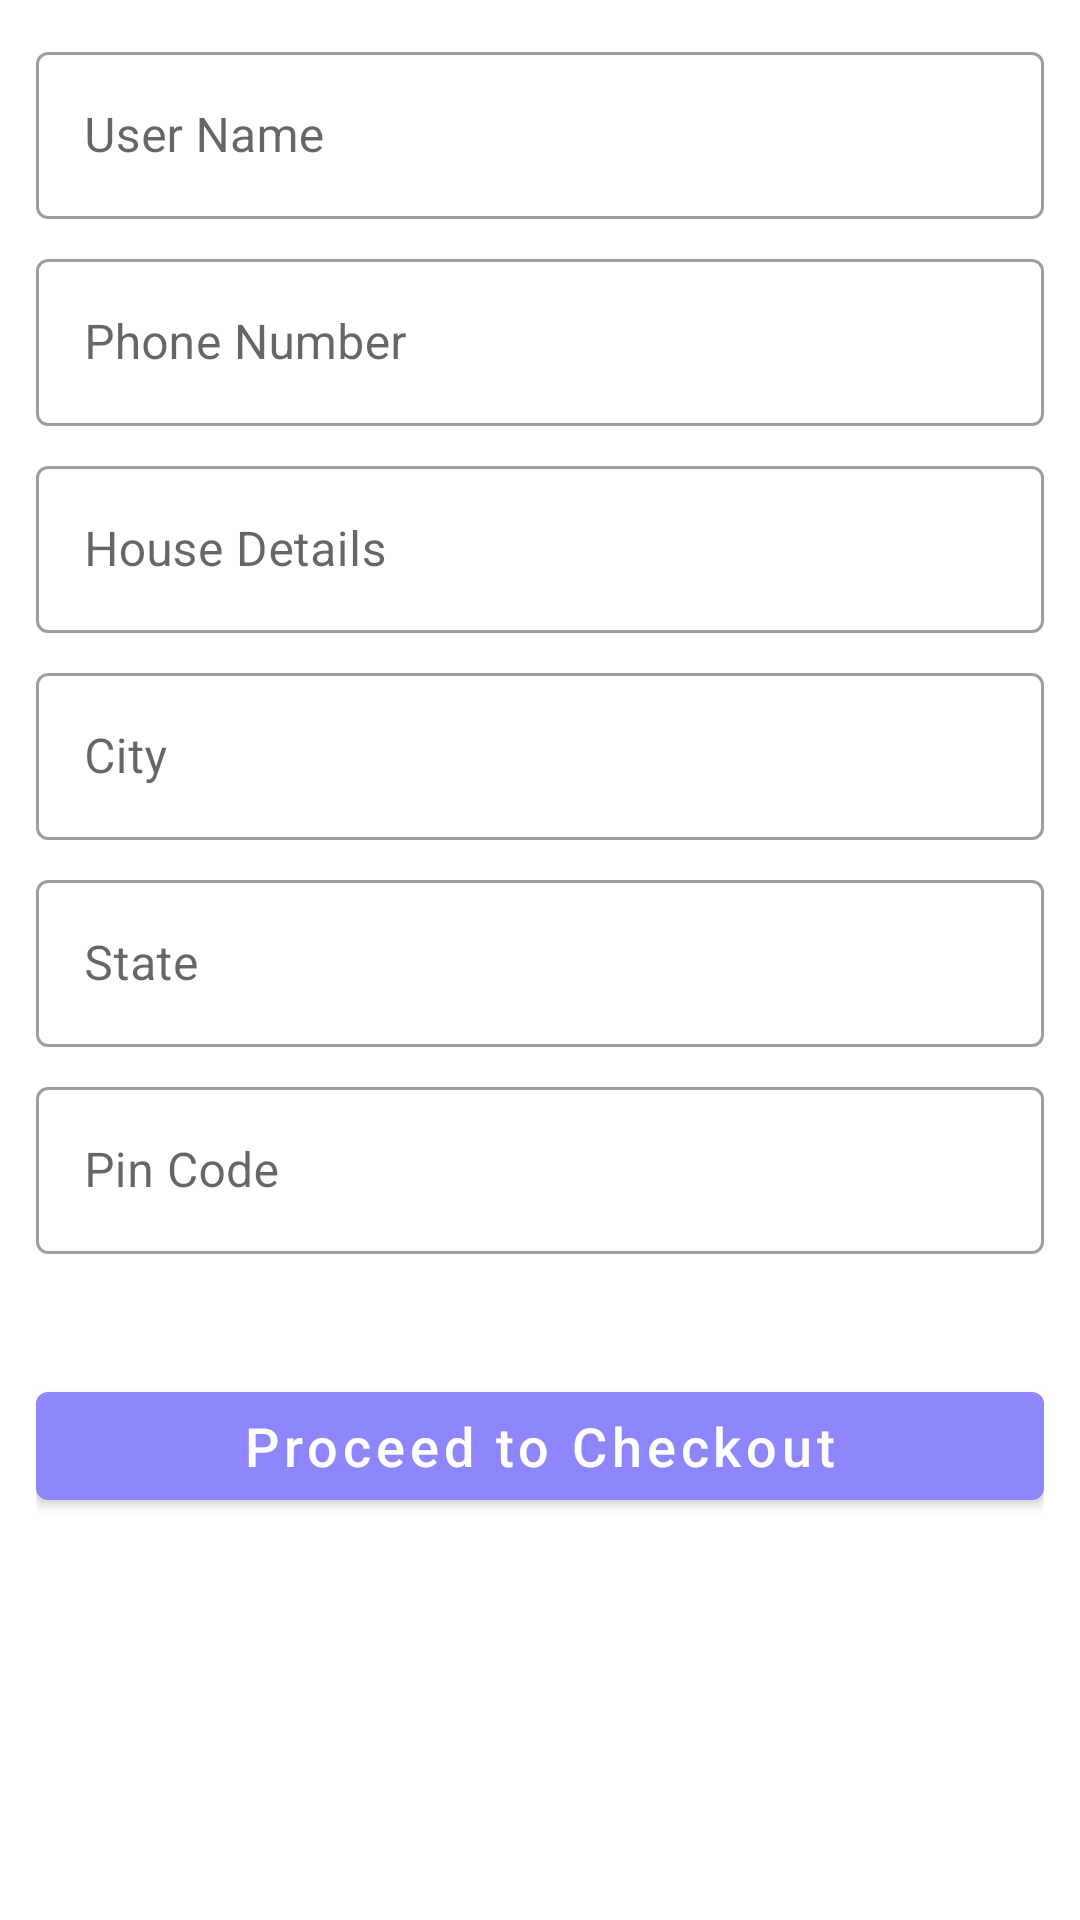

Layout XML and referenced resources for this Android screen:
<!-- AndroidManifest.xml: application theme Theme.ShopNow -->
<!-- res/layout/activity_address.xml -->
<?xml version="1.0" encoding="utf-8"?>
<LinearLayout xmlns:android="http://schemas.android.com/apk/res/android"
    xmlns:tools="http://schemas.android.com/tools"
    android:layout_width="match_parent"
    android:layout_height="match_parent"
    android:orientation="vertical"
    android:padding="12dp"
    tools:context=".activity.AddressActivity">

    <com.google.android.material.textfield.TextInputLayout
        android:layout_width="match_parent"
        android:layout_height="wrap_content"
        style="@style/Widget.MaterialComponents.TextInputLayout.OutlinedBox">

        <com.google.android.material.textfield.TextInputEditText
            android:id="@+id/userNameAddressAct"
            android:layout_width="match_parent"
            android:layout_height="wrap_content"
            android:enabled="false"
            android:hint="User Name" />
    </com.google.android.material.textfield.TextInputLayout>

    <com.google.android.material.textfield.TextInputLayout
        android:layout_width="match_parent"
        android:layout_height="wrap_content"
        android:layout_marginTop="8dp"
        style="@style/Widget.MaterialComponents.TextInputLayout.OutlinedBox">

        <com.google.android.material.textfield.TextInputEditText
            android:id="@+id/phoneNoAddressAct"
            android:layout_width="match_parent"
            android:layout_height="wrap_content"
            android:enabled="false"
            android:hint="Phone Number" />
    </com.google.android.material.textfield.TextInputLayout>

    <com.google.android.material.textfield.TextInputLayout
        android:layout_width="match_parent"
        android:layout_height="wrap_content"
        android:layout_marginTop="8dp"
        style="@style/Widget.MaterialComponents.TextInputLayout.OutlinedBox">

        <com.google.android.material.textfield.TextInputEditText
            android:id="@+id/houseDetailsAddressAct"
            android:layout_width="match_parent"
            android:layout_height="wrap_content"
            android:hint="House Details" />
    </com.google.android.material.textfield.TextInputLayout>

    <com.google.android.material.textfield.TextInputLayout
        android:layout_width="match_parent"
        android:layout_height="wrap_content"
        android:layout_marginTop="8dp"
        style="@style/Widget.MaterialComponents.TextInputLayout.OutlinedBox">

        <com.google.android.material.textfield.TextInputEditText
            android:id="@+id/cityAddressAct"
            android:layout_width="match_parent"
            android:layout_height="wrap_content"
            android:hint="City" />
    </com.google.android.material.textfield.TextInputLayout>

    <com.google.android.material.textfield.TextInputLayout
        android:layout_width="match_parent"
        android:layout_height="wrap_content"
        android:layout_marginTop="8dp"
        style="@style/Widget.MaterialComponents.TextInputLayout.OutlinedBox">

        <com.google.android.material.textfield.TextInputEditText
            android:id="@+id/stateAddressAct"
            android:layout_width="match_parent"
            android:layout_height="wrap_content"
            android:hint="State" />
    </com.google.android.material.textfield.TextInputLayout>

    <com.google.android.material.textfield.TextInputLayout
        android:layout_width="match_parent"
        android:layout_height="wrap_content"
        android:layout_marginTop="8dp"
        style="@style/Widget.MaterialComponents.TextInputLayout.OutlinedBox">

        <com.google.android.material.textfield.TextInputEditText
            android:id="@+id/pinCodeAddressAct"
            android:layout_width="match_parent"
            android:layout_height="wrap_content"
            android:hint="Pin Code" />
    </com.google.android.material.textfield.TextInputLayout>

    <com.google.android.material.button.MaterialButton
        android:id="@+id/proceedToCheckout"
        android:layout_width="match_parent"
        android:layout_height="wrap_content"
        android:textAllCaps="false"
        android:textSize="18sp"
        android:layout_marginTop="40dp"
        android:text="Proceed to Checkout"/>
</LinearLayout>
<!-- resources referenced by this layout -->
<resources>
  <style name="Theme.ShopNow" parent="Theme.MaterialComponents.DayNight.DarkActionBar">
          
          <item name="colorPrimary">@color/colorPrimary</item>
          <item name="colorPrimaryVariant">@color/colorSecondary</item>
          <item name="colorOnPrimary">@color/white</item>
          
          <item name="colorSecondary">@color/teal_200</item>
          <item name="colorSecondaryVariant">@color/teal_700</item>
          <item name="colorOnSecondary">@color/black</item>
          
          <item name="android:statusBarColor">?attr/colorPrimaryVariant</item>
          
      </style>
  <color name="colorPrimary">#8E86FC</color>
  <color name="colorSecondary">#FFBB86FC</color>
  <color name="white">#FFFFFFFF</color>
  <color name="teal_200">#FF03DAC5</color>
  <color name="teal_700">#FF018786</color>
  <color name="black">#FF000000</color>
</resources>
